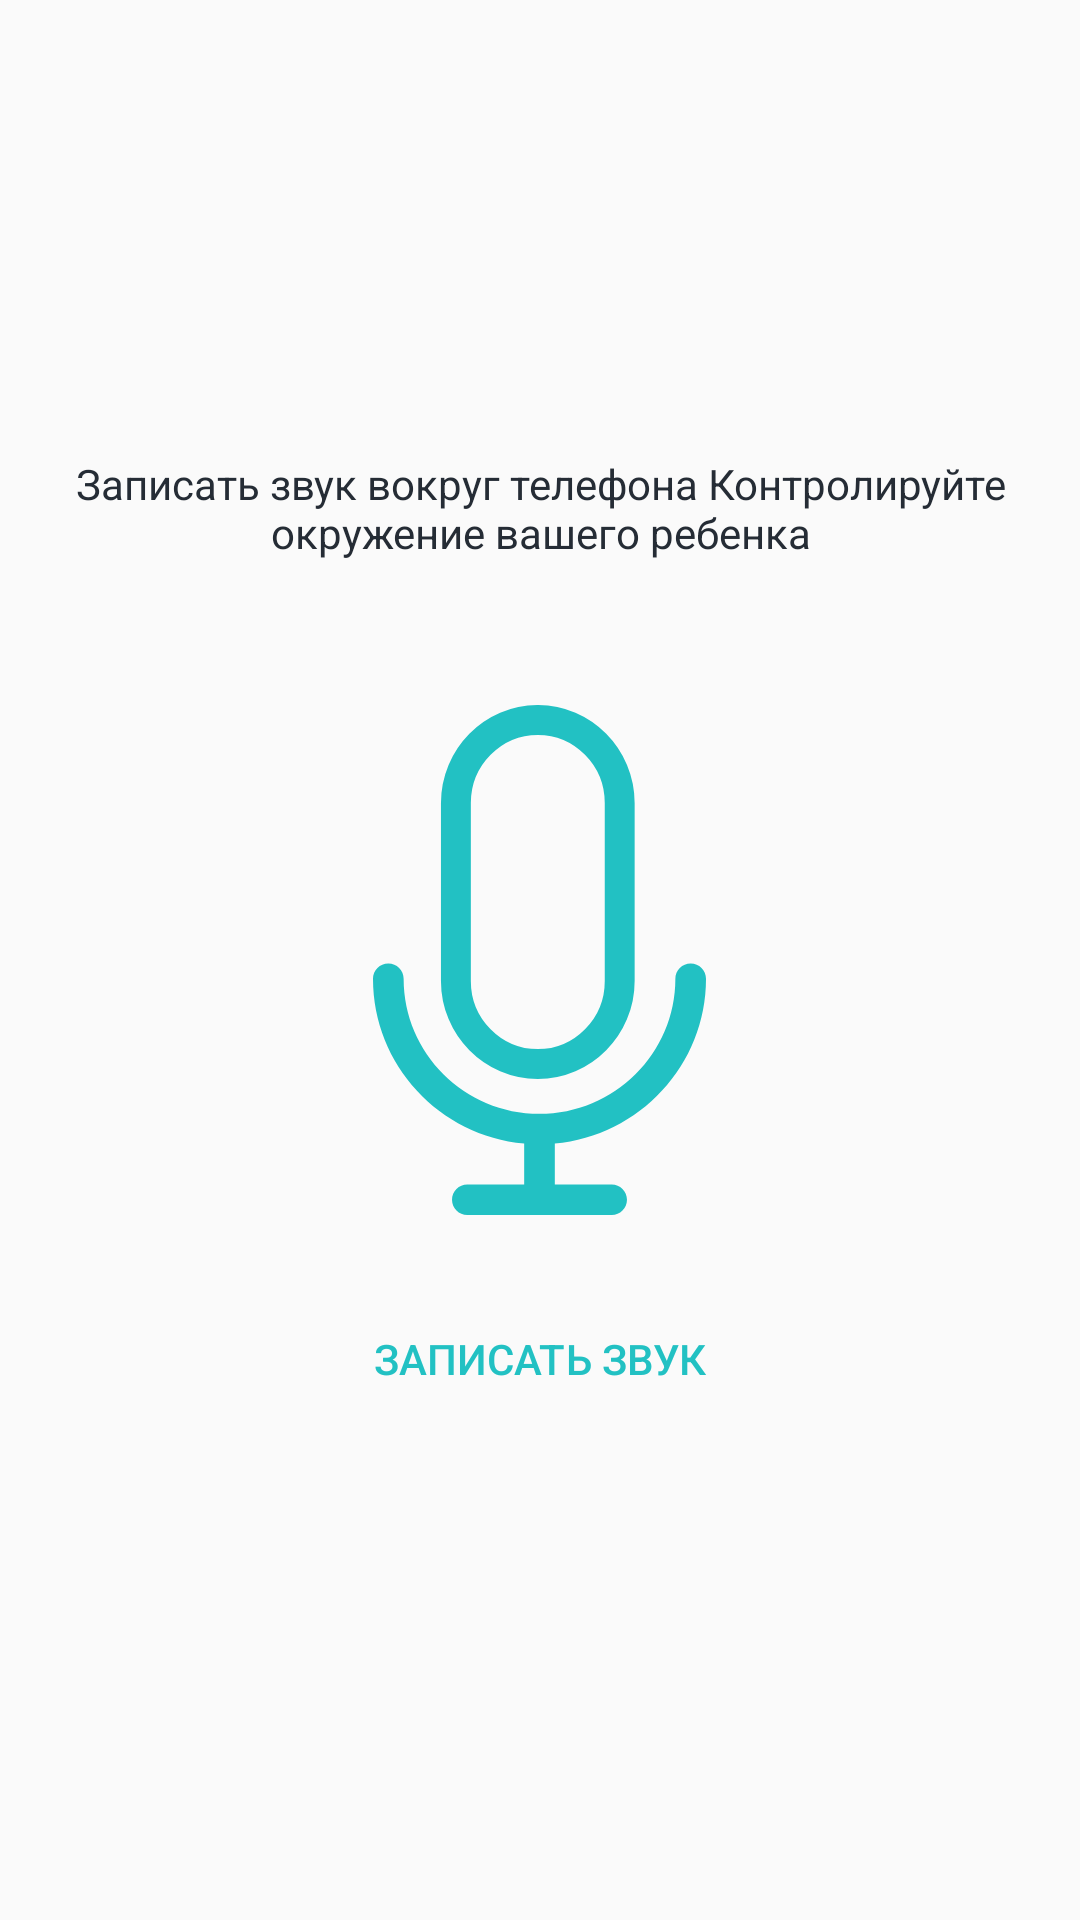

Android layout source for this screen:
<!-- AndroidManifest.xml: application theme AppTheme -->
<!-- res/layout/activity_sound_around_phone.xml -->
<?xml version="1.0" encoding="utf-8"?>
<RelativeLayout xmlns:android="http://schemas.android.com/apk/res/android"
    xmlns:app="http://schemas.android.com/apk/res-auto"
    xmlns:tools="http://schemas.android.com/tools"
    android:layout_width="match_parent"
    android:layout_height="match_parent"
    tools:context=".modules.more.SoundAroundPhoneActivity">

    <TextView
        android:layout_width="wrap_content"
        android:layout_height="wrap_content"
        android:layout_above="@id/image"
        android:layout_centerHorizontal="true"
        android:layout_marginStart="24dp"
        android:layout_marginEnd="24dp"
        android:layout_marginBottom="48dp"
        android:text="@string/text_record_sound"
        android:textColor="@color/darkGrey"
        android:textAlignment="center" />

    <ImageView
        android:id="@+id/image"
        android:layout_width="wrap_content"
        android:layout_height="wrap_content"
        android:layout_centerInParent="true"
        android:src="@drawable/ic_recordsound" />

    <Button
        android:id="@+id/button_record_sound"
        android:layout_width="match_parent"
        android:layout_height="wrap_content"
        android:layout_below="@id/image"
        android:layout_centerHorizontal="true"
        android:layout_marginStart="24dp"
        android:layout_marginTop="24dp"
        android:layout_marginEnd="24dp"
        android:background="@drawable/background_button"
        android:text="@string/button_record_sound"
        android:textColor="@color/colorPrimary" />

</RelativeLayout>
<!-- resources referenced by this layout -->
<resources>
  <color name="colorPrimary">@color/pink</color>
  <color name="darkGrey">#252C35</color>
  <!-- drawable ic_recordsound (drawable) -->
  <vector xmlns:android="http://schemas.android.com/apk/res/android"
      android:width="111dp"
      android:height="170dp"
      android:viewportWidth="111"
      android:viewportHeight="170">
    <path
        android:pathData="M111,91.21C111,88.407 108.714,86.133 105.894,86.133C103.074,86.133 100.789,88.407 100.789,91.21C100.789,116.048 80.473,136.254 55.499,136.254C30.527,136.254 10.211,116.048 10.211,91.21C10.211,88.407 7.926,86.133 5.106,86.133C2.286,86.133 0,88.407 0,91.21C0,119.936 22.176,143.602 50.394,146.174V159.844H31.447C28.627,159.844 26.341,162.117 26.341,164.922C26.341,167.727 28.627,170 31.447,170H79.553C82.372,170 84.658,167.727 84.658,164.922C84.658,162.117 82.372,159.844 79.553,159.844H60.605V146.174C88.824,143.603 111,119.936 111,91.21Z"
        android:fillColor="#22C1C3"/>
    <path
        android:pathData="M82.234,32.689V91.976C82.234,107.311 69.923,119.686 54.933,119.686C39.944,119.686 27.633,107.311 27.633,91.976V32.689C27.633,17.356 39.944,4.98 54.933,4.98C69.924,4.98 82.234,17.356 82.234,32.689Z"
        android:strokeWidth="9.96094"
        android:fillColor="#00000000"
        android:strokeColor="#22C1C3"/>
  </vector>
  <string name="button_record_sound">Записать звук</string>
  <string name="text_record_sound">Записать звук вокруг телефона Контролируйте окружение вашего ребенка</string>
  <style name="AppTheme" parent="Theme.AppCompat.Light.DarkActionBar">
          
          <item name="colorPrimary">@color/colorPrimary</item>
          <item name="colorPrimaryDark">@color/colorPrimaryDark</item>
          <item name="colorAccent">@color/colorPrimaryDark</item>
      </style>
  <color name="pink">#22C1C3</color>
  <color name="colorPrimaryDark">@color/pink</color>
</resources>
